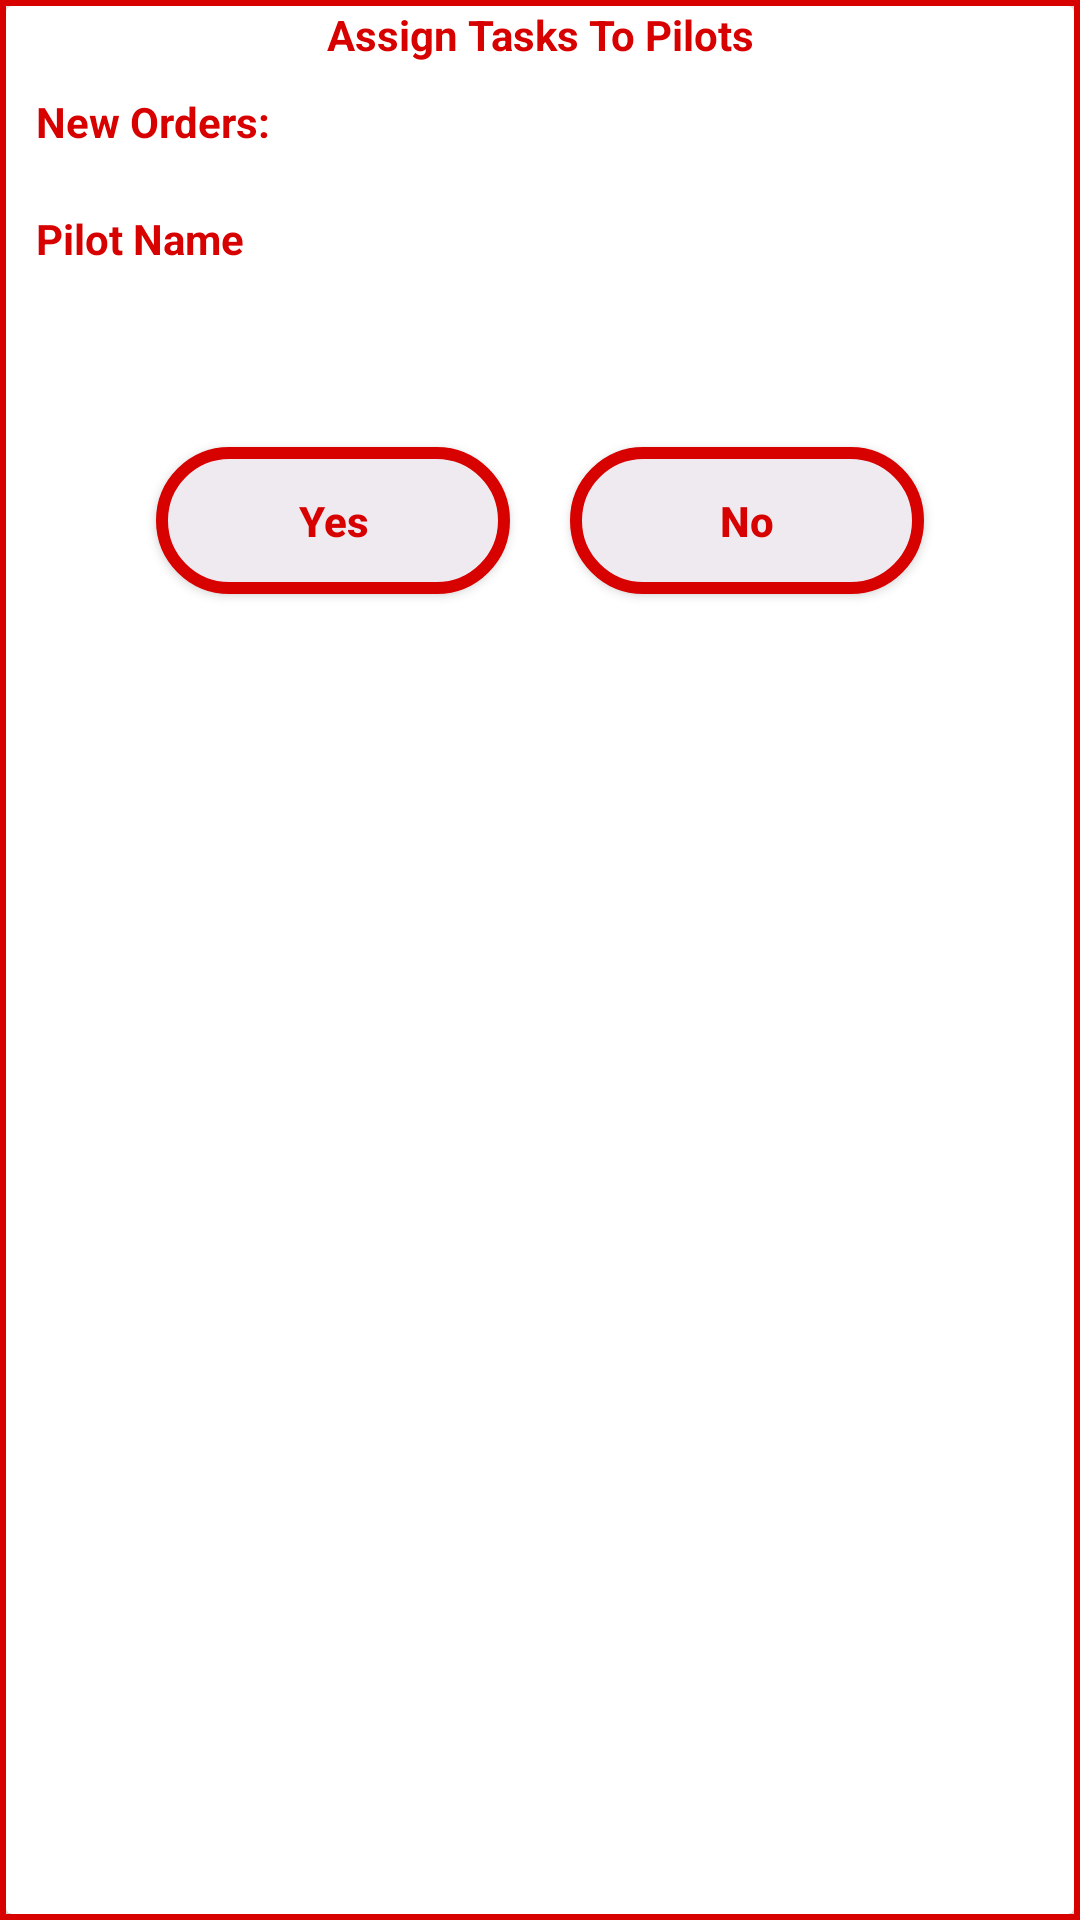

Produce the Android XML layout that renders to this screen, including the resource entries it uses.
<!-- AndroidManifest.xml: application theme AppTheme -->
<!-- res/layout/popup_confirm.xml -->
<?xml version="1.0" encoding="utf-8"?>
<LinearLayout xmlns:android="http://schemas.android.com/apk/res/android"
    android:orientation="vertical" android:layout_width="match_parent"
    android:minHeight="200dp" android:minWidth="500dp"
    android:layout_height="wrap_content"
    android:layout_gravity="center_vertical"
    android:background="@drawable/border_red"
    android:padding="2dp" >
    <android.support.v7.widget.CardView
        android:minHeight="200dp"
        android:minWidth="500dp"
        android:layout_width="match_parent"
        android:layout_height="match_parent"
        android:layout_gravity="center">


        <LinearLayout
            android:layout_width="match_parent"
            android:layout_height="match_parent" android:orientation="vertical">
            <TextView
                android:layout_width="match_parent"
                android:layout_height="wrap_content"
                android:text="@string/confirm" android:gravity="center"
                android:textColor="@color/colorPrimaryDark"
                android:textStyle="bold"/>
            <LinearLayout android:layout_margin="10dp"
                android:layout_width="match_parent" android:orientation="horizontal"
                android:layout_height="wrap_content" android:layout_marginTop="5dp">
                <TextView
                    android:textColor="@color/colorPrimaryDark"
                    android:textStyle="bold"
                    android:layout_width="match_parent" android:layout_weight="1"
                    android:layout_height="wrap_content" android:text="@string/NewOrder" />
                <TextView
                    android:id="@+id/ed_totalRecNo"
                    android:inputType= "number"
                    android:layout_width="match_parent"
                    android:layout_height="wrap_content" android:layout_weight="1"
                    />
            </LinearLayout>
            <LinearLayout android:layout_margin="10dp"
                android:layout_width="match_parent" android:orientation="horizontal"
                android:layout_height="wrap_content" android:layout_marginTop="5dp">
                <TextView android:textColor="@color/colorPrimaryDark"
                    android:textStyle="bold"
                    android:layout_width="match_parent" android:layout_weight="1"
                    android:layout_height="wrap_content" android:text="@string/PilotName"/>
                <TextView
                    android:layout_width="match_parent"
                    android:inputType= "number"
                    android:id="@+id/ed_totalAmount"
                    android:layout_height="wrap_content" android:layout_weight="1"
                    />
            </LinearLayout>
            <LinearLayout android:layout_margin="40dp"
                android:layout_width="match_parent"
                android:layout_height="wrap_content">
            <Button android:layout_weight="1" android:layout_margin="10dp"
                android:layout_width="match_parent" android:layout_gravity="center"
                android:text="@string/yes" android:textAllCaps="false" android:padding="15dp"
                android:gravity="center"
                android:id="@+id/btn_yes"
                android:layout_height="wrap_content"
                android:textColor="@color/colorPrimaryDark"
                android:textStyle="bold"
                android:background="@drawable/round_border_btn"/>
            <Button android:layout_weight="1" android:layout_margin="10dp"
                android:layout_width="match_parent" android:layout_gravity="center"
                android:text="@string/No" android:textAllCaps="false" android:padding="15dp"
                android:gravity="center"
                android:id="@+id/btn_no"
                android:layout_height="wrap_content"
                android:textColor="@color/colorPrimaryDark"
                android:textStyle="bold"
                android:background="@drawable/round_border_btn"/>
            </LinearLayout>
        </LinearLayout>
    </android.support.v7.widget.CardView>

</LinearLayout>
<!-- resources referenced by this layout -->
<resources>
  <color name="colorPrimaryDark">#D70100</color>
  <!-- drawable border_red (drawable) -->
  <?xml version="1.0" encoding="utf-8"?>
  <selector xmlns:android="http://schemas.android.com/apk/res/android">
      <item>
          <shape android:shape="rectangle">
              <solid android:color="#f9f8f7"/>
              <stroke  android:color="@color/colorPrimaryDark"
                  android:width="2dp"/>
  
          </shape>
      </item>
  </selector>
  <!-- drawable round_border_btn (drawable) -->
  <?xml version="1.0" encoding="utf-8"?>
  <selector xmlns:android="http://schemas.android.com/apk/res/android">
      <item>
          <shape android:shape="rectangle">
              <solid android:color="@color/colorBtn"/>
              <corners android:radius="30dip" />
              <stroke android:width="4dip" android:color="@color/colorPrimaryDark" />
          </shape>
      </item>
  </selector>
  <string name="NewOrder">New Orders:</string>
  <string name="No">No</string>
  <string name="PilotName">Pilot Name</string>
  <string name="confirm"> Assign Tasks To Pilots</string>
  <string name="yes">Yes</string>
  <style name="AppTheme" parent="Theme.AppCompat.Light.NoActionBar">
  
          <item name="colorPrimary">@color/colorPrimaryDark</item>
          <item name="colorPrimaryDark">@color/colorPrimaryDark</item>
          
      </style>
  <color name="colorBtn">#EFEAF0</color>
</resources>
